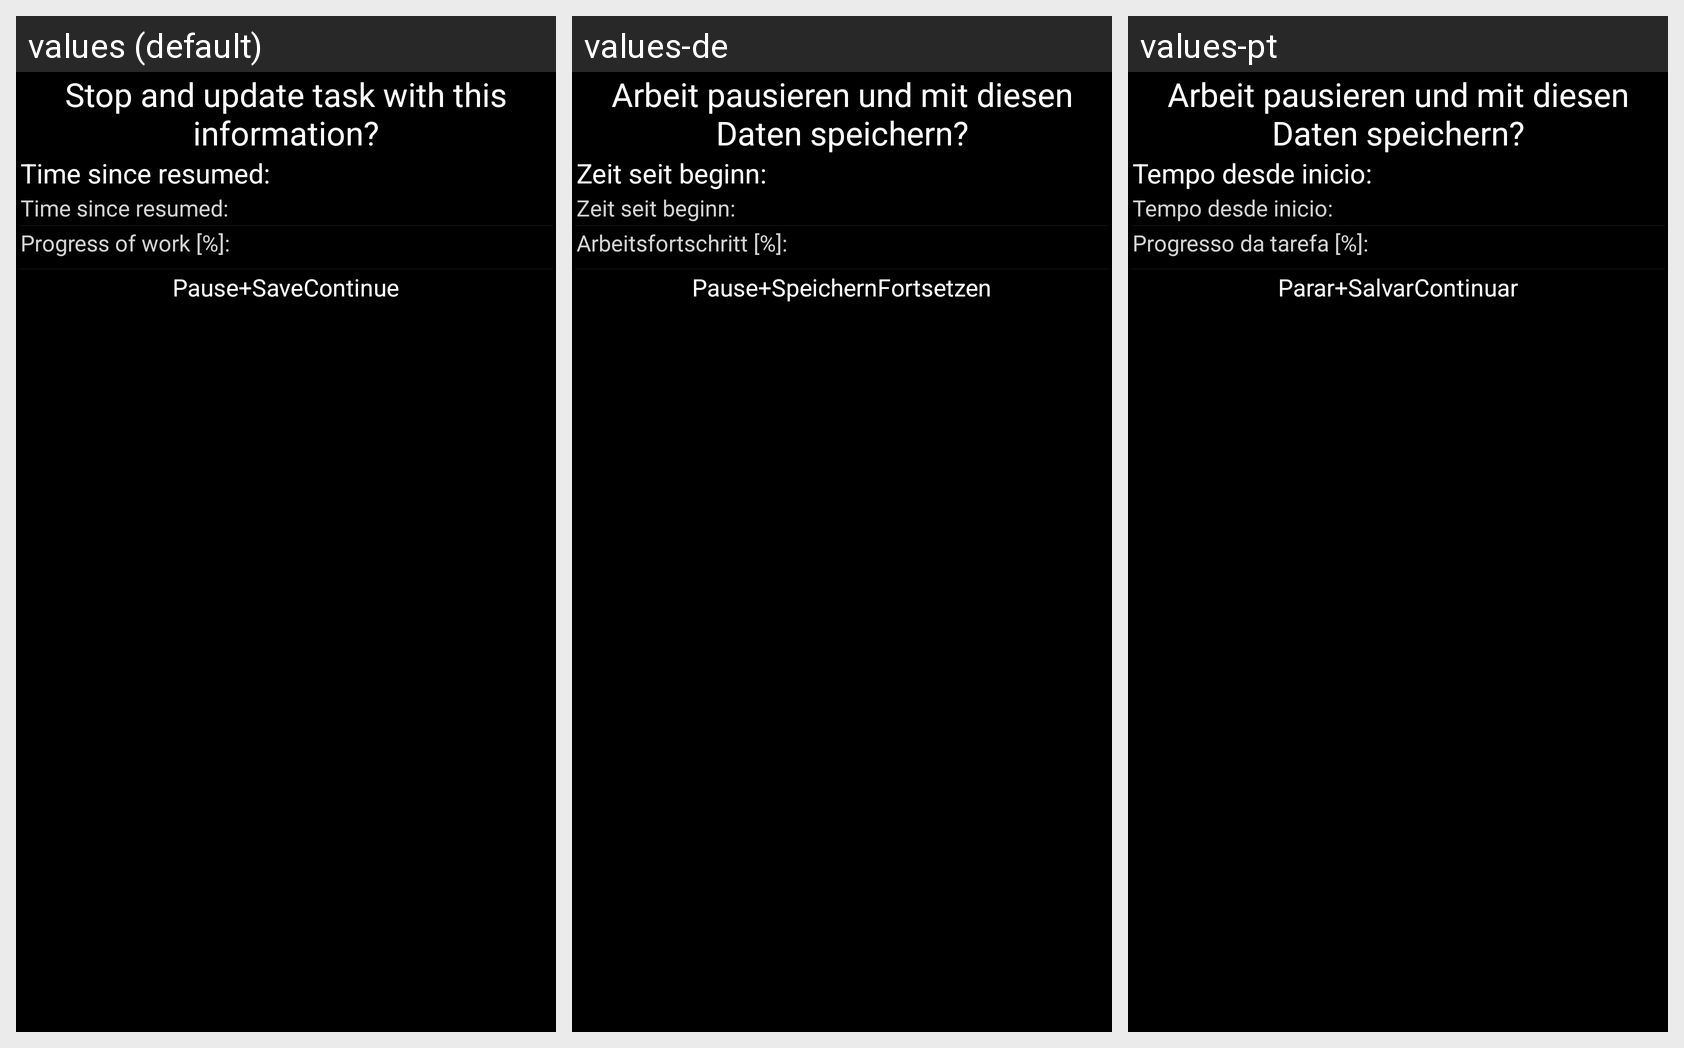

This grid shows one Android layout under several languages. Give, for every string resource on the screen, its name, the default text and each shown locale's text.
Android screen res/layout/dialog_pause.xml rendered under 3 locales, left to right: values (default), values-de, values-pt. Device: Nexus 5 (rendered at 1080×1920; each locale shown at half size, 540×960, under a caption strip naming it); theme android:Theme.Black.
Strings drawn on this screen, with the default value and each locale's value (text and hints the layout hard-codes appear in the picture but are not listed):

s_question_pause_save
  values: Stop and update task with this information?
  values-de: Arbeit pausieren und mit diesen Daten speichern?
  values-pt: Arbeit pausieren und mit diesen Daten speichern?

sl_timediff
  values: Time since resumed:
  values-de: Zeit seit beginn:
  values-pt: Tempo desde inicio:

sl_progress_long
  values: Progress of work [%]:
  values-de: Arbeitsfortschritt [%]:
  values-pt: Progresso da tarefa [%]:

sa_pause_save
  values: Pause+Save
  values-de: Pause+Speichern
  values-pt: Parar+Salvar

sa_continue
  values: Continue
  values-de: Fortsetzen
  values-pt: Continuar
